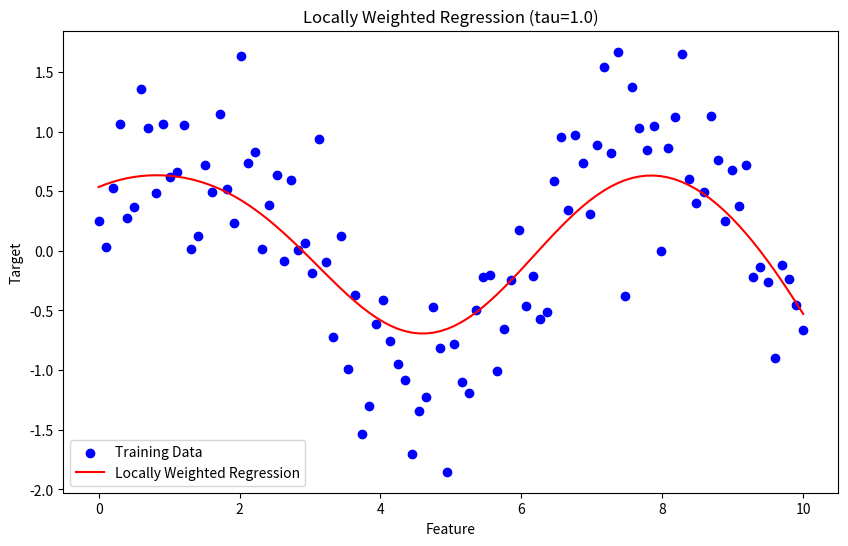

This figure's Python source:
import numpy as np
import matplotlib.pyplot as plt

def locally_weighted_regression(x_train, y_train, tau, x_query):
    """
    Performs Locally Weighted Regression for a single query point.

    Parameters:
    - x_train: Training feature values (1D array)
    - y_train: Training target values (1D array)
    - tau: Bandwidth parameter
    - x_query: Query point

    Returns:
    - y_pred: Predicted value at x_query
    """
    # Compute weights using the Gaussian kernel
    weights = np.exp(- (x_train - x_query) ** 2 / (2 * tau ** 2))
    W = np.diag(weights)

    # Add a column of ones for the intercept term
    X = np.vstack((np.ones(len(x_train)), x_train)).T

    # Closed-form solution for weighted linear regression
    theta = np.linalg.pinv(X.T @ W @ X) @ (X.T @ W @ y_train)

    # Predict the output
    y_pred = theta[0] + theta[1] * x_query
    return y_pred

def plot_lwr(x_train, y_train, tau):
    # Generate query points
    x_query = np.linspace(min(x_train), max(x_train), 100)
    y_pred = np.array([locally_weighted_regression(x_train, y_train, tau, x) for x in x_query])

    # Plotting
    plt.figure(figsize=(10, 6))
    plt.scatter(x_train, y_train, color='blue', label='Training Data')
    plt.plot(x_query, y_pred, color='red', label='Locally Weighted Regression')
    plt.title(f'Locally Weighted Regression (tau={tau})')
    plt.xlabel('Feature')
    plt.ylabel('Target')
    plt.legend()
    plt.show()

def locally_weighted_regression_demo():
    # Generate synthetic data
    np.random.seed(42)
    X = np.linspace(0, 10, 100)
    y = np.sin(X) + np.random.normal(0, 0.5, 100)

    # Choose tau
    tau = 1.0  # Bandwidth parameter

    # Plot LWR
    plot_lwr(X, y, tau)

# Example usage
locally_weighted_regression_demo()
